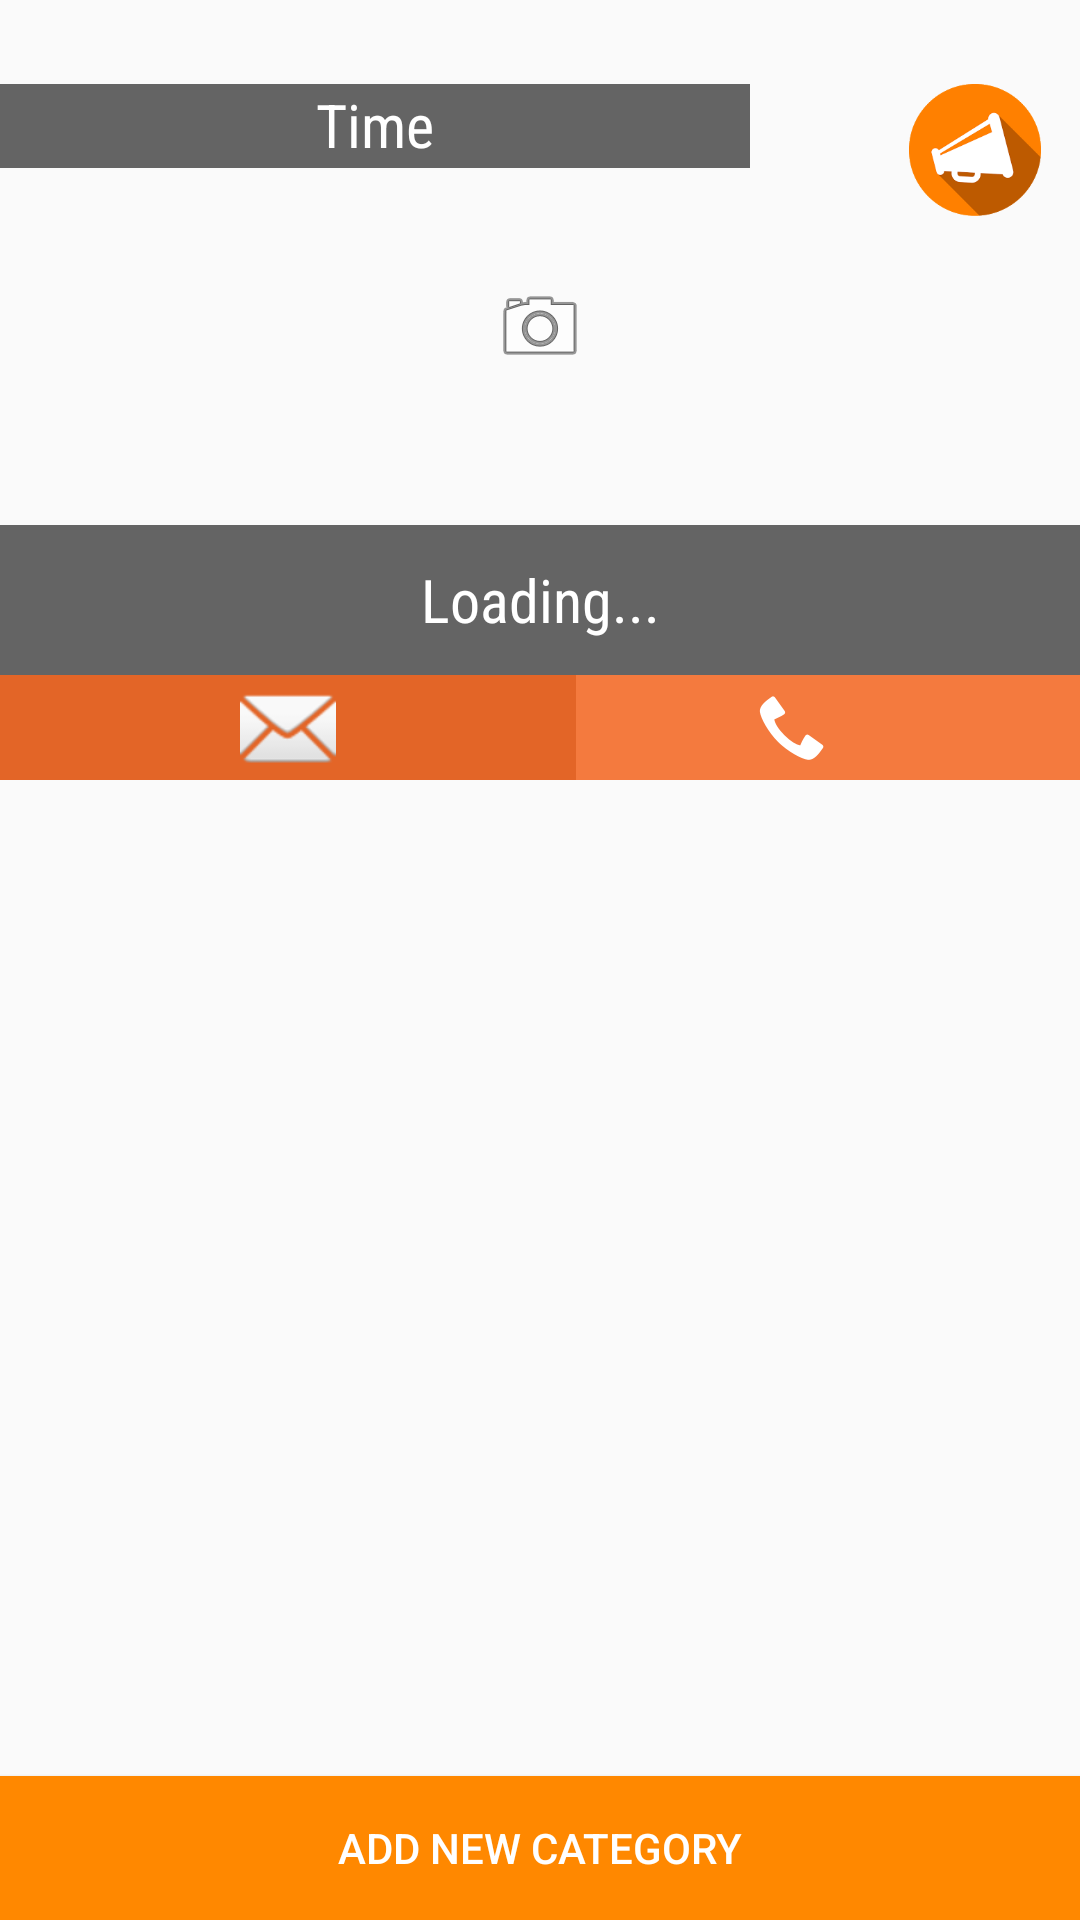

Android layout source for this screen:
<!-- AndroidManifest.xml: application theme AppTheme.NoActionBar -->
<!-- res/layout/activity_business_interface.xml -->
<?xml version="1.0" encoding="utf-8"?>
<RelativeLayout xmlns:android="http://schemas.android.com/apk/res/android"
    xmlns:app="http://schemas.android.com/apk/res-auto"
    android:layout_width="match_parent" android:layout_height="match_parent">

    <ImageView
        android:id="@+id/businessImage"
        android:clickable="true"
        android:layout_width="match_parent"
        android:layout_height="225dp"
        android:scaleType="fitXY" />

    <ImageView
        android:id="@+id/cameraImage"
        android:clickable="false"
        android:layout_width="wrap_content"
        android:layout_height="wrap_content"
        android:layout_alignBottom="@+id/analyticsBTN"
        android:layout_centerHorizontal="true"
        app:srcCompat="@android:drawable/ic_menu_camera" />

    <ImageButton
        android:id="@+id/buyPromotionBTN"
        android:layout_width="44dp"
        android:layout_height="44dp"
        android:layout_alignParentEnd="true"
        android:layout_alignTop="@+id/timeText"
        android:layout_marginEnd="13dp"
        android:background="@drawable/advertisementicon"
        app:layout_constraintBottom_toBottomOf="parent"
        app:layout_constraintEnd_toStartOf="@+id/signupBTN"
        app:layout_constraintStart_toStartOf="parent"
        app:layout_constraintTop_toBottomOf="@+id/userTypeGroup" />

    <TextView
        android:id="@+id/addressText"
        android:layout_width="match_parent"
        android:layout_height="50dp"
        android:layout_above="@+id/emailBTN"
        android:layout_centerHorizontal="true"
        android:background="#99000000"
        android:fontFamily="sans-serif-condensed"
        android:gravity="center"
        android:text="Loading..."
        android:textAlignment="center"
        android:textAppearance="@style/TextAppearance.AppCompat"
        android:textColor="@android:color/white"
        android:textSize="20sp" />

    <ImageButton
        android:id="@+id/phoneBTN"
        android:layout_width="192dp"
        android:layout_height="35dp"
        android:layout_alignParentEnd="true"
        android:layout_alignParentRight="true"
        android:layout_below="@+id/businessImage"
        android:background="#F47A3E"
        android:src="@android:drawable/stat_sys_phone_call"/>

    <ImageButton
        android:id="@+id/emailBTN"
        android:layout_width="192dp"
        android:layout_height="35dp"
        android:layout_alignParentLeft="true"
        android:layout_alignParentStart="true"
        android:layout_below="@+id/businessImage"
        android:adjustViewBounds="true"
        android:background="#E36527"
        android:src="@android:drawable/ic_dialog_email" />

    <android.support.v7.widget.RecyclerView
        android:id="@+id/recycler_view"
        android:layout_width="match_parent"
        android:layout_height="match_parent"
        android:layout_alignParentLeft="true"
        android:layout_alignParentStart="true"
        android:layout_below="@+id/phoneBTN"
        android:layout_above="@+id/addCategoryBTN"
        android:background="#FAFAFA" />

    <ImageButton
        android:id="@+id/analyticsBTN"
        android:layout_width="45dp"
        android:layout_height="45dp"
        android:layout_alignParentTop="true"
        android:layout_alignStart="@+id/buyPromotionBTN"
        android:layout_marginTop="80dp"
        android:background="@drawable/analytics" />

    <TextView
        android:id="@+id/timeText"
        android:layout_width="250dp"
        android:layout_height="28dp"
        android:layout_alignParentStart="true"
        android:layout_alignParentTop="true"
        android:layout_marginTop="28dp"
        android:background="#99000000"
        android:fontFamily="sans-serif-condensed"
        android:text="Time"
        android:textAlignment="center"
        android:textAppearance="@style/TextAppearance.AppCompat"
        android:textColor="@android:color/white"
        android:textSize="20sp" />

    <Button
        android:id="@+id/addCategoryBTN"
        android:layout_width="match_parent"
        android:layout_height="wrap_content"
        android:layout_alignParentBottom="true"
        android:layout_alignParentStart="true"
        android:background="@android:color/holo_orange_dark"
        android:text="Add New Category"
        android:textColor="@android:color/white" />

</RelativeLayout>
<!-- resources referenced by this layout -->
<resources>
  <!-- drawable advertisementicon: png bitmap (drawable, 9361 bytes) -->
  <style name="AppTheme.NoActionBar">
          <item name="windowNoTitle">true</item>
          <item name="windowActionBar">false</item>
          <item name="android:windowFullscreen">true</item>
          <item name="android:windowContentOverlay">@null</item>
      </style>
</resources>
